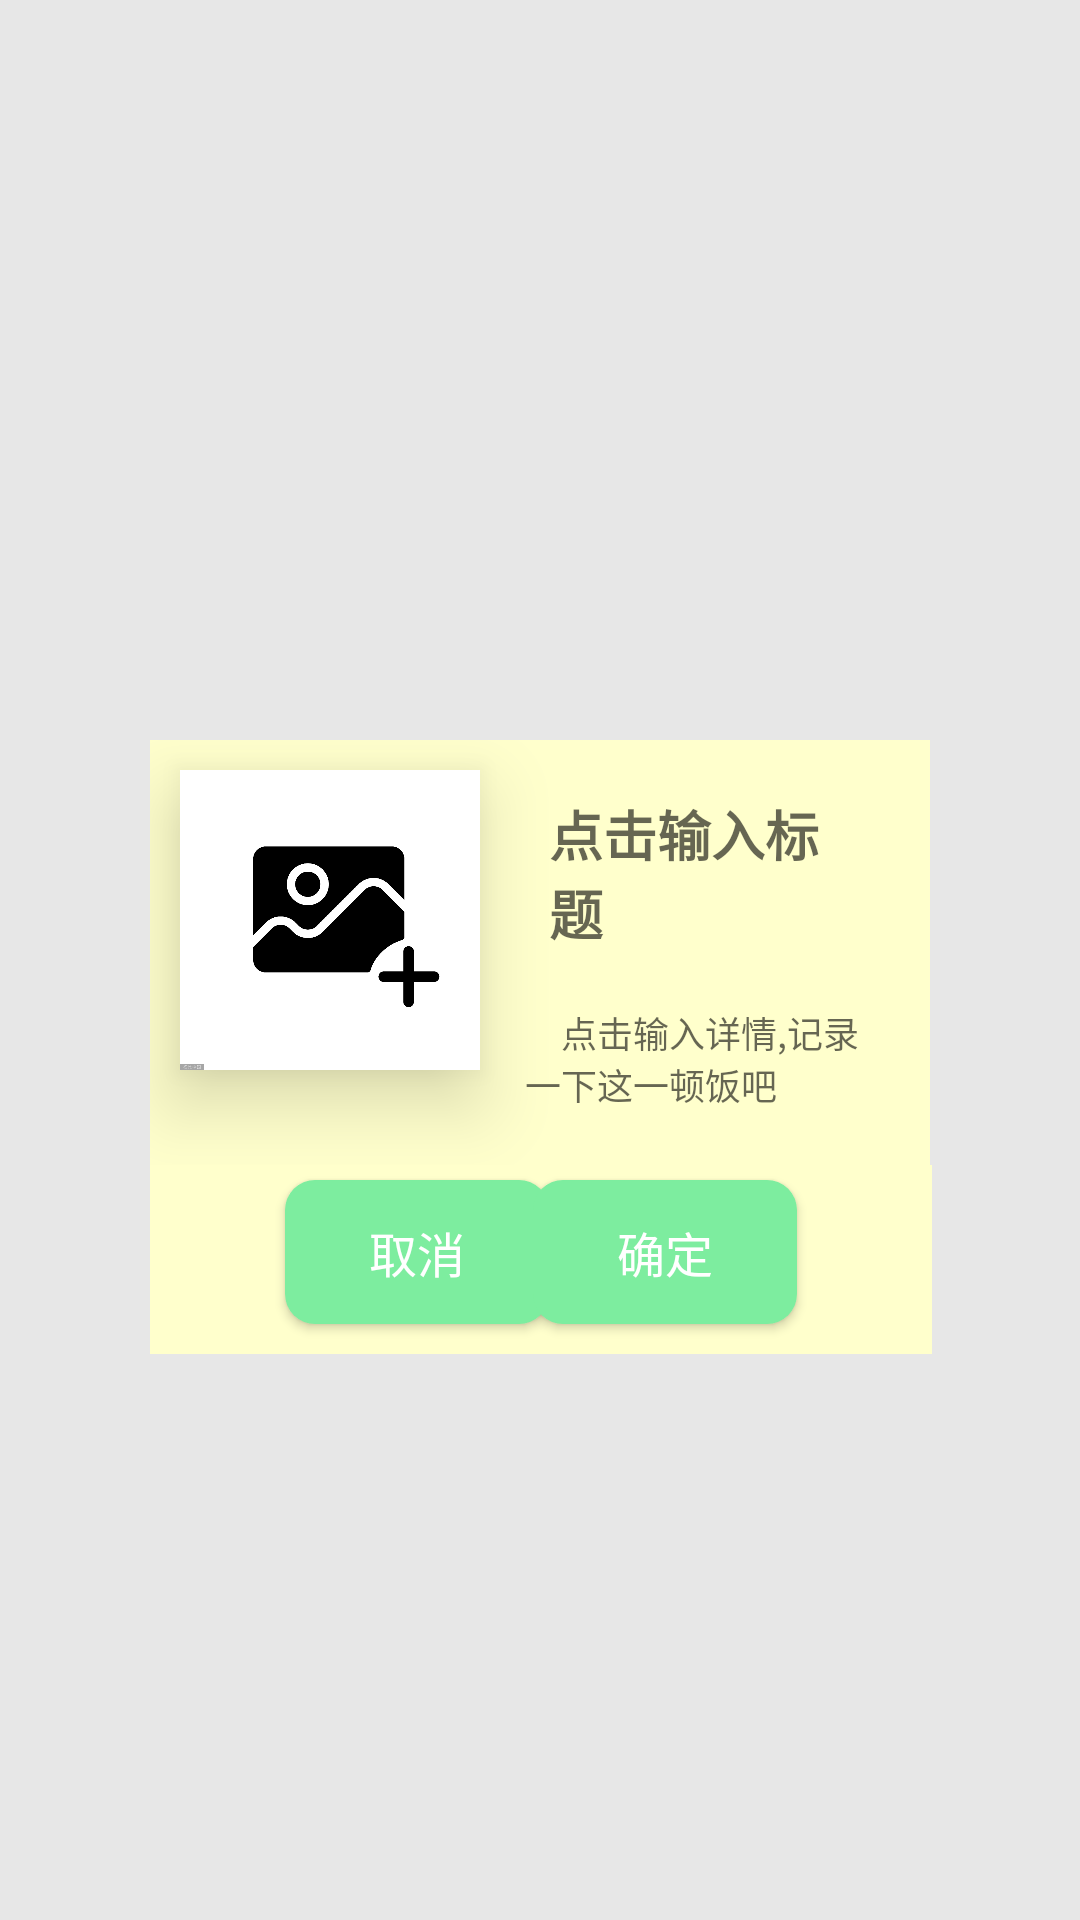

Android layout source for this screen:
<!-- AndroidManifest.xml: application theme Theme.RiChang -->
<!-- res/layout/create_eat_dialog.xml -->
<?xml version="1.0" encoding="utf-8"?>
<RelativeLayout
    xmlns:android="http://schemas.android.com/apk/res/android"
    xmlns:app="http://schemas.android.com/apk/res-auto"
    xmlns:tools="http://schemas.android.com/tools"
    android:layout_width="match_parent"
    android:layout_height="match_parent"
    android:background="@color/transparent"
    android:id="@+id/rl_eat_dialog_root"
    >
    <RelativeLayout
        android:id="@+id/rl_create_eat_main"
        android:background="@color/background_solid"
        android:layout_width="match_parent"
        android:layout_margin="50dp"
        android:layout_height="wrap_content"
        android:layout_centerInParent="true">

        <ImageView
            android:id="@+id/ib_create_eat"
            android:layout_width="100dp"
            android:layout_height="100dp"
            android:layout_alignParentLeft="true"
            android:elevation="15dp"
            android:layout_margin="10dp"
            android:background="@mipmap/add_pic_icon"
            android:padding="0dp"
            android:scaleType="centerInside" />

        <EditText
            android:id="@+id/et_create_eat_title"
            android:layout_width="match_parent"
            android:layout_height="wrap_content"
            android:layout_alignTop="@+id/ib_create_eat"
            android:layout_marginLeft="5dp"

            android:layout_marginRight="20dp"
            android:layout_marginBottom="5dp"
            android:layout_toRightOf="@+id/ib_create_eat"
            android:background="@color/background_solid"
            android:elevation="0dp"
            android:hint="点击输入标题"
            android:padding="8dp"
            android:textSize="18sp"
            android:textStyle="bold" />

        <EditText
            android:background="@color/background_solid"
            android:id="@+id/et_create_eat_detail"
            android:layout_width="match_parent"
            android:layout_height="wrap_content"
            android:layout_below="@+id/et_create_eat_title"
            android:layout_alignStart="@+id/et_create_eat_title"
            android:layout_alignEnd="@+id/et_create_eat_title"

            android:elevation="0dp"
            android:layout_marginBottom="8dp"
            android:paddingTop="5dp"
            android:paddingBottom="15dp"
            android:textAlignment="textStart"
            android:layout_toEndOf="@+id/ib_create_eat"
            android:hint="    点击输入详情,记录一下这一顿饭吧"
            android:textSize="12sp" />
    </RelativeLayout>

    <RelativeLayout
        android:layout_width="match_parent"
        android:layout_height="wrap_content"
        android:layout_below="@+id/rl_create_eat_main"
        android:layout_alignStart="@+id/rl_create_eat_main"
        android:layout_alignLeft="@id/rl_create_eat_main"
        android:layout_alignEnd="@+id/rl_create_eat_main"
        android:layout_alignRight="@id/rl_create_eat_main"
        android:layout_marginStart="0dp"
        android:layout_marginTop="-55dp"
        android:layout_marginEnd="-1dp"
        android:background="@color/background_solid">

        <Button
            android:id="@+id/btn_create_eat_cancel"
            android:layout_width="wrap_content"
            android:layout_height="wrap_content"
            android:layout_alignParentLeft="true"
            android:layout_marginStart="45dp"
            android:layout_marginTop="5dp"
            android:layout_marginBottom="5dp"
            android:background="@drawable/selector_btn_eat_dialog"
            android:elevation="5dp"
            android:paddingLeft="20dp"
            android:paddingTop="10dp"
            android:paddingRight="20dp"
            android:paddingBottom="10dp"
            android:text="取消"
            android:textColor="@color/white"
            android:textSize="16sp" />

        <Button
            android:id="@+id/btn_create_eat_add"
            android:layout_width="wrap_content"
            android:layout_height="wrap_content"
            android:layout_alignParentRight="true"
            android:layout_gravity="right"
            android:layout_marginTop="5dp"
            android:layout_marginRight="45dp"
            android:layout_marginBottom="10dp"
            android:background="@drawable/selector_btn_eat_dialog"
            android:elevation="5dp"
            android:paddingLeft="20dp"
            android:paddingTop="10dp"
            android:paddingRight="20dp"
            android:paddingBottom="10dp"
            android:text="确定"
            android:textColor="@color/white"
            android:textSize="16sp" />
    </RelativeLayout>


</RelativeLayout>
<!-- resources referenced by this layout -->
<resources>
  <color name="background_solid">#FFFFCC</color>
  <color name="transparent">#68cccccc</color>
  <color name="white">#FFFFFFFF</color>
  <!-- drawable selector_btn_eat_dialog (drawable) -->
  <?xml version="1.0" encoding="utf-8"?>
  <selector xmlns:android="http://schemas.android.com/apk/res/android">
      <item android:state_pressed="false">//没有选中时候的样式
          <shape>
              <solid android:color="@color/green" />
              <corners android:radius="10dp" />
          </shape>
      </item>
      <item android:state_pressed="true">//选中时候的样式
          <shape>
              <solid android:color="@color/green_transparent"></solid>
              <corners android:radius="10dp"></corners>
          </shape>
      </item>
  </selector>
  <!-- mipmap add_pic_icon: jpg bitmap (mipmap-hdpi, 44783 bytes) -->
  <style name="Theme.RiChang" parent="Theme.MaterialComponents.DayNight.NoActionBar.Bridge">
          
          <item name="colorPrimary">#FFBB86FC</item>
          <item name="colorPrimaryVariant">#FF6200EE</item>
          <item name="colorOnPrimary">@color/white</item>
          
          <item name="colorSecondary">@color/teal_200</item>
          <item name="colorSecondaryVariant">@color/teal_700</item>
          <item name="colorOnSecondary">@color/black</item>
          
          <item name="android:statusBarColor" tools:targetApi="l">?attr/colorPrimaryVariant</item>
          
      </style>
  <color name="green">#7ded9f</color>
  <color name="green_transparent">#557ded9f</color>
  <color name="teal_200">#FF03DAC5</color>
  <color name="teal_700">#FF018786</color>
  <color name="black">#FF000000</color>
</resources>
